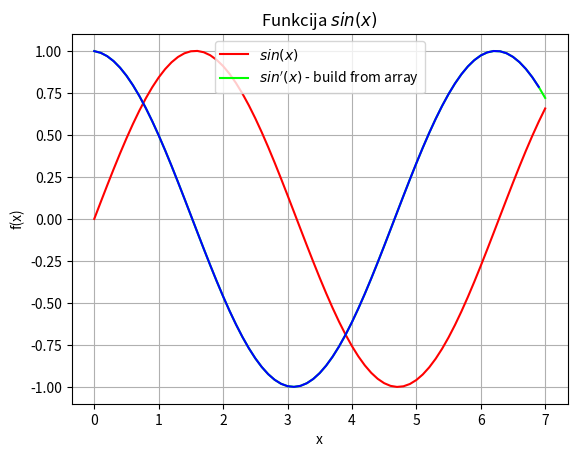

Generate this figure with matplotlib:
import sys
sys.path.append('/usr/local/anaconda3/lib/python3.6/site-packages')

from numpy import sin, linspace

def f(x):
    return sin(x)

x = linspace(0, 7, 71)
y = f(x)

from matplotlib import pyplot as plt
plt.grid()
plt.xlabel('x')
plt.ylabel('f(x)')
plt.title('Funkcija $sin(x)$')
plt.plot(x, y, color = "#FF0000")
##plt.legend(['$sin(x)$'])
##plt.show()

delta_x = x[1] - x[0]

y_first_derivative = ( f(x+delta_x) - f(x) ) / delta_x
plt.plot(x, y_first_derivative, color = "#00FF00")

##plt.legend(['$sin(x)$','$sin\'(x)$'])
##plt.show()

N = len(x)

y_first_derivative_build_from_array = []
for i in range(N-1):
    temp = ( y[i+1] - y[i] ) / (delta_x)
    ##temp = ( y[i+1] - y[1] / (x[i+1] - x[i] )
    y_first_derivative_build_from_array.append(temp)
##    print(i,x[i],x[i+1],y[i],y[i+1],temp,y_first_derivative_build_from_array)
    
plt.plot(x[0:N-1], y_first_derivative_build_from_array, color = "#0000FF")
plt.legend(['$sin(x)$','$sin\'(x)$ - build from array'])
plt.show()
